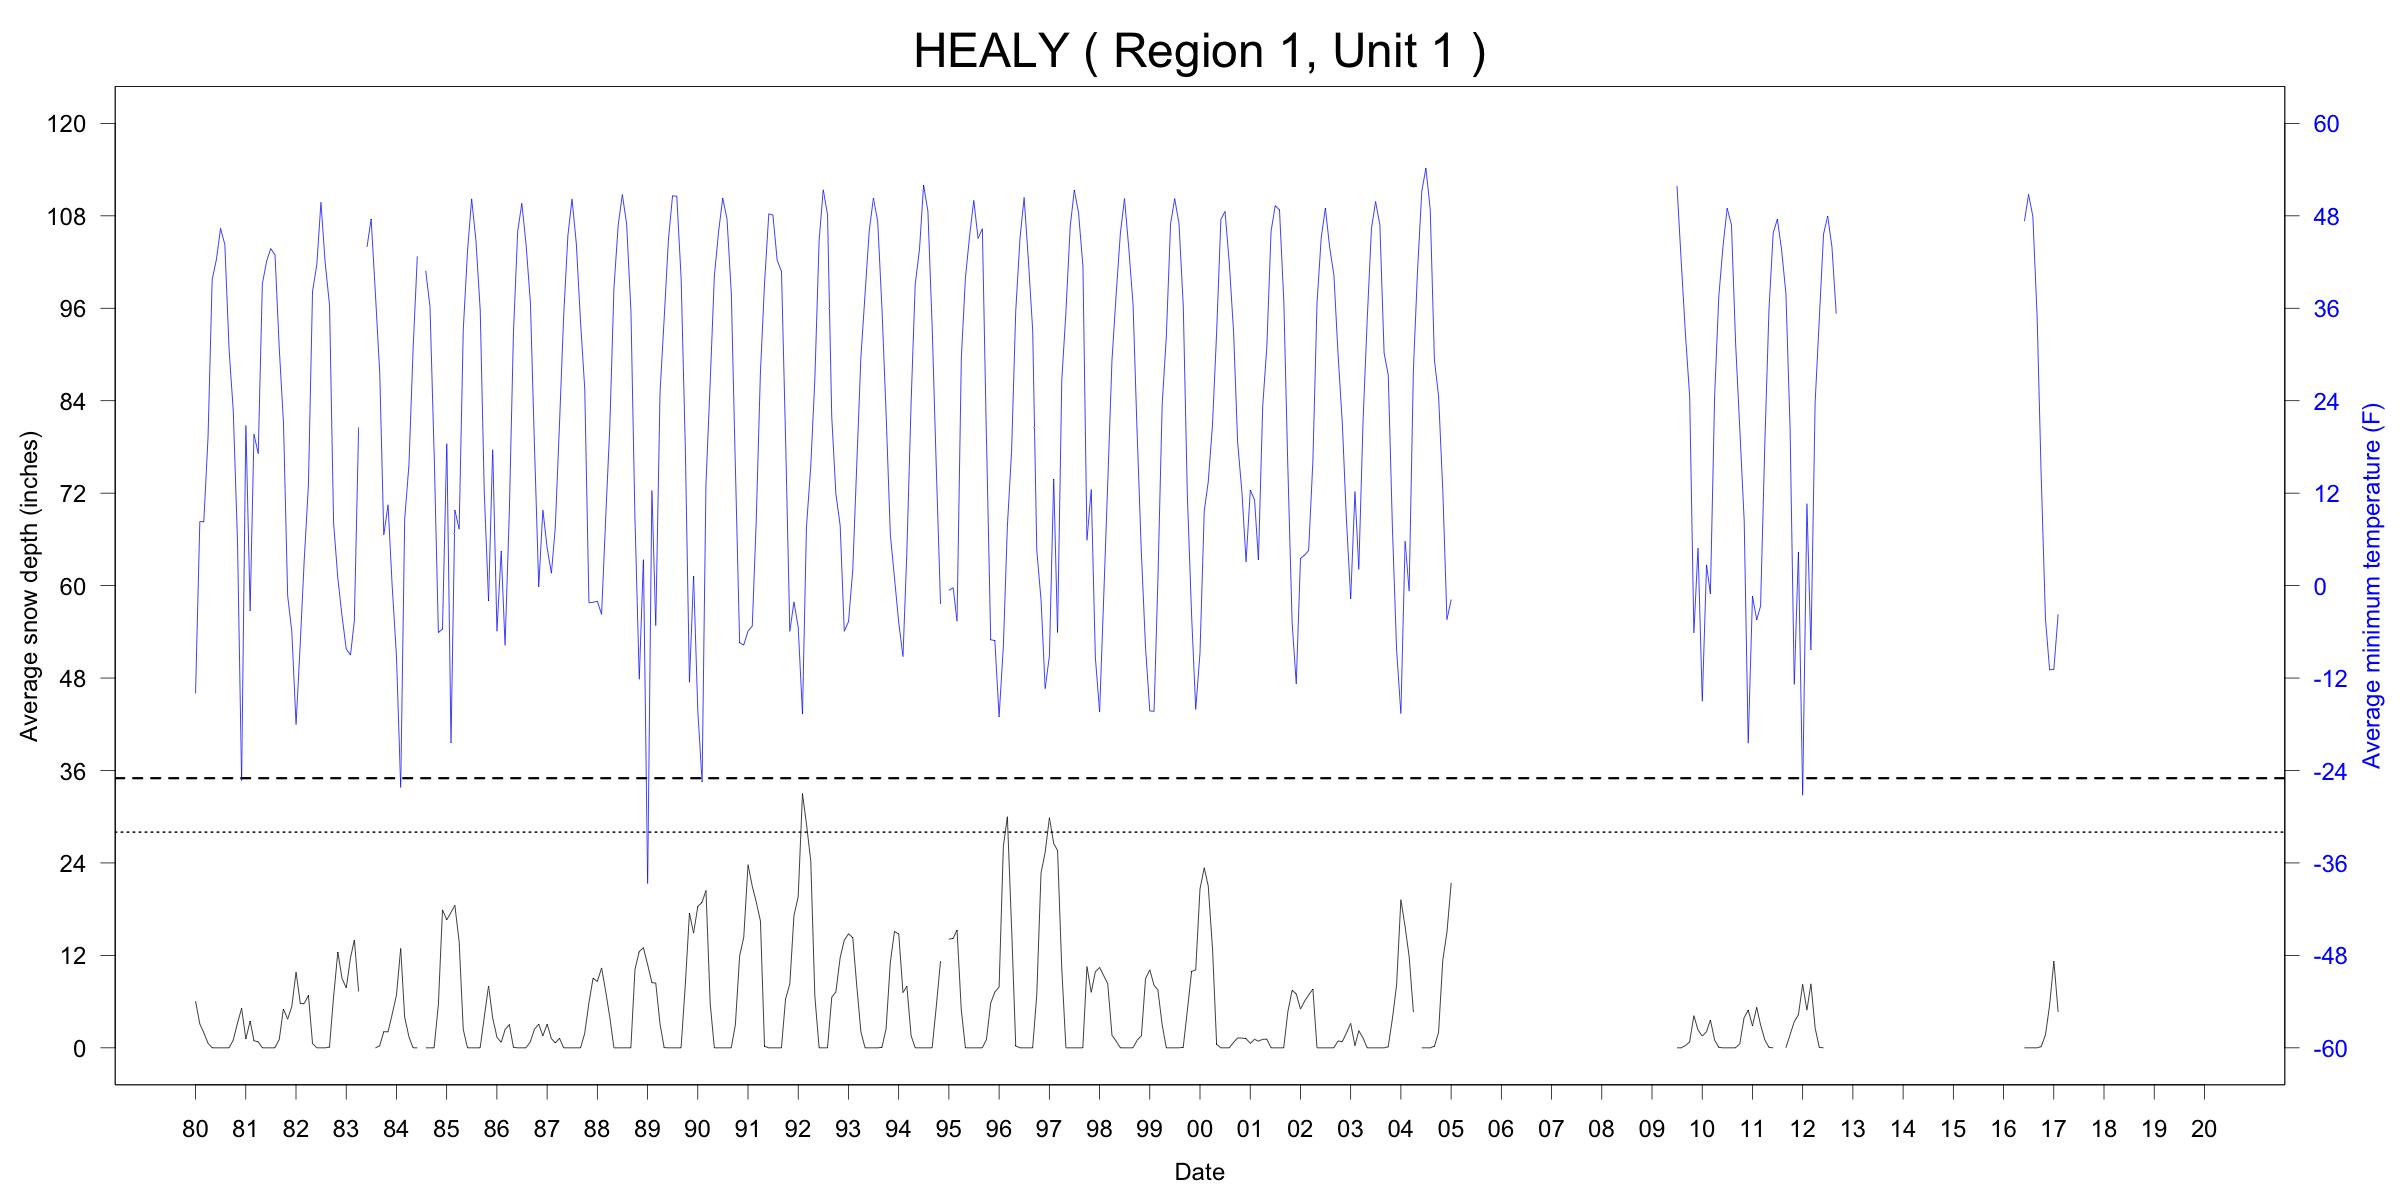

Source data for this figure (header and first rows):
ID, Name, Region, Unit, YEAR, MONTH, START, END, TMINavg_F, TMINmin_F, TMINmax_F, TMINnull_pcnt, SNWDavg_in, SNWDmin_in, SNWDmax_in, SNWDnull_pcnt
USC00503585, HEALY, 1, 1, 1980, 01, 1980-01-01, 1980-02-01, -13.99, -47.02, 35.06, 0, 6.066, 2.008, 10.98, 0
USC00503585, HEALY, 1, 1, 1980, 02, 1980-02-01, 1980-03-01, 8.316, -16.06, 39.92, 10, 3.109, 0.9843, 10, 10
USC00503585, HEALY, 1, 1, 1980, 03, 1980-03-01, 1980-04-01, 8.279, -25.96, 35.06, 10, 1.962, 0.9843, 4.016, 0
USC00503585, HEALY, 1, 1, 1980, 04, 1980-04-01, 1980-05-01, 19.33, 5, 37.04, 20, 0.5932, 0, 4.016, 0
USC00503585, HEALY, 1, 1, 1980, 05, 1980-05-01, 1980-06-01, 39.72, 30.02, 51.98, 23, 0, 0, 0, 0
USC00503585, HEALY, 1, 1, 1980, 06, 1980-06-01, 1980-07-01, 42.36, 33.98, 50, 13, 0, 0, 0, 0
USC00503585, HEALY, 1, 1, 1980, 07, 1980-07-01, 1980-08-01, 46.36, 35.06, 55.04, 16, 0, 0, 0, 0
USC00503585, HEALY, 1, 1, 1980, 08, 1980-08-01, 1980-09-01, 44.28, 32, 60.08, 3, 0, 0, 0, 0
USC00503585, HEALY, 1, 1, 1980, 09, 1980-09-01, 1980-10-01, 30.6, 17.06, 46.04, 10, 0, 0, 0, 0
USC00503585, HEALY, 1, 1, 1980, 10, 1980-10-01, 1980-11-01, 22.77, -0.04, 42.08, 6, 0.9995, 0, 5, 0
USC00503585, HEALY, 1, 1, 1980, 11, 1980-11-01, 1980-12-01, 5.816, -7.06, 30.02, 0, 3.201, 2.008, 5, 0
USC00503585, HEALY, 1, 1, 1980, 12, 1980-12-01, 1981-01-01, -25.29, -43.96, 10.04, 0, 5.127, 4.016, 5.984, 0
USC00503585, HEALY, 1, 1, 1981, 01, 1981-01-01, 1981-02-01, 20.77, -0.04, 41, 0, 1.154, 0, 2.992, 0
USC00503585, HEALY, 1, 1, 1981, 02, 1981-02-01, 1981-03-01, -3.264, -32.98, 33.98, 18, 3.479, 0, 5.984, 11
USC00503585, HEALY, 1, 1, 1981, 03, 1981-03-01, 1981-04-01, 19.64, -0.04, 35.06, 29, 0.9309, 0, 2.992, 0
USC00503585, HEALY, 1, 1, 1981, 04, 1981-04-01, 1981-05-01, 17.14, -2.02, 35.96, 13, 0.7589, 0, 4.016, 3
USC00503585, HEALY, 1, 1, 1981, 05, 1981-05-01, 1981-06-01, 39.18, 30.02, 48.92, 13, 0, 0, 0, 0
USC00503585, HEALY, 1, 1, 1981, 06, 1981-06-01, 1981-07-01, 42.11, 33.08, 48.92, 23, 0, 0, 0, 0
USC00503585, HEALY, 1, 1, 1981, 07, 1981-07-01, 1981-08-01, 43.75, 32, 53.96, 26, 0, 0, 0, 0
USC00503585, HEALY, 1, 1, 1981, 08, 1981-08-01, 1981-09-01, 42.94, 28.94, 57.92, 35, 0, 0, 0, 0
USC00503585, HEALY, 1, 1, 1981, 09, 1981-09-01, 1981-10-01, 30.73, 10.04, 46.04, 7, 1.1, 0, 7.992, 0
USC00503585, HEALY, 1, 1, 1981, 10, 1981-10-01, 1981-11-01, 21.28, 6.08, 41, 10, 5.034, 0, 10.98, 3
USC00503585, HEALY, 1, 1, 1981, 11, 1981-11-01, 1981-12-01, -1.338, -16.96, 15.98, 37, 3.724, 2.992, 5.984, 27
USC00503585, HEALY, 1, 1, 1981, 12, 1981-12-01, 1982-01-01, -5.954, -25.06, 33.08, 32, 5.363, 2.992, 7.008, 29
USC00503585, HEALY, 1, 1, 1982, 01, 1982-01-01, 1982-02-01, -18.03, -43.06, -2.92, 13, 9.85, 5.984, 12.01, 13
USC00503585, HEALY, 1, 1, 1982, 02, 1982-02-01, 1982-03-01, -7.362, -38.02, 44.96, 11, 5.759, 2.008, 9.016, 11
USC00503585, HEALY, 1, 1, 1982, 03, 1982-03-01, 1982-04-01, 3.169, -20.92, 33.08, 6, 5.736, 4.016, 9.016, 3
USC00503585, HEALY, 1, 1, 1982, 04, 1982-04-01, 1982-05-01, 13.11, -14.98, 37.94, 7, 6.814, 4.016, 10, 10
USC00503585, HEALY, 1, 1, 1982, 05, 1982-05-01, 1982-06-01, 38.2, 24.98, 46.04, 71, 0.5556, 0, 5, 71
USC00503585, HEALY, 1, 1, 1982, 06, 1982-06-01, 1982-07-01, 41.67, 33.98, 60.98, 20, 0, 0, 0, 0
USC00503585, HEALY, 1, 1, 1982, 07, 1982-07-01, 1982-08-01, 49.74, 39.92, 57.92, 0, 0, 0, 0, 0
USC00503585, HEALY, 1, 1, 1982, 08, 1982-08-01, 1982-09-01, 41.87, 30.92, 55.94, 26, 0, 0, 0, 0
USC00503585, HEALY, 1, 1, 1982, 09, 1982-09-01, 1982-10-01, 36.49, 21.02, 50, 3, 0.09974, 0, 2.992, 0
USC00503585, HEALY, 1, 1, 1982, 10, 1982-10-01, 1982-11-01, 8.127, -14.98, 30.02, 23, 6.644, 0, 12.01, 10
USC00503585, HEALY, 1, 1, 1982, 11, 1982-11-01, 1982-12-01, 0.9125, -23.08, 30.02, 20, 12.44, 9.016, 19.02, 7
USC00503585, HEALY, 1, 1, 1982, 12, 1982-12-01, 1983-01-01, -3.886, -29.02, 35.06, 3, 9.042, 5, 12.01, 3
USC00503585, HEALY, 1, 1, 1983, 01, 1983-01-01, 1983-02-01, -8.221, -47.02, 32, 35, 7.761, 0.9843, 10, 6
USC00503585, HEALY, 1, 1, 1983, 02, 1983-02-01, 1983-03-01, -9.019, -31, 12.92, 7, 11.69, 9.016, 12.99, 7
USC00503585, HEALY, 1, 1, 1983, 03, 1983-03-01, 1983-04-01, -4.573, -18.04, 14, 13, 14, 12.01, 15.98, 13
USC00503585, HEALY, 1, 1, 1983, 04, 1983-04-01, 1983-05-01, 20.54, -5.98, 39.92, 13, 7.306, 0, 12.01, 13
USC00503585, HEALY, 1, 1, 1983, 05, 1983-05-01, 1983-06-01, NA, NA, NA, 100, NA, NA, NA, 100
USC00503585, HEALY, 1, 1, 1983, 06, 1983-06-01, 1983-07-01, 43.95, 28.94, 57.02, 23, NA, NA, NA, 100
USC00503585, HEALY, 1, 1, 1983, 07, 1983-07-01, 1983-08-01, 47.58, 42.08, 57.92, 10, NA, NA, NA, 100
USC00503585, HEALY, 1, 1, 1983, 08, 1983-08-01, 1983-09-01, 37.93, 32, 42.08, 58, 0, 0, 0, 0
USC00503585, HEALY, 1, 1, 1983, 09, 1983-09-01, 1983-10-01, 27.79, 8.06, 42.08, 13, 0.2664, 0, 2.992, 0
USC00503585, HEALY, 1, 1, 1983, 10, 1983-10-01, 1983-11-01, 6.563, -7.96, 35.06, 29, 2.087, 0, 5, 29
USC00503585, HEALY, 1, 1, 1983, 11, 1983-11-01, 1983-12-01, 10.49, -7.96, 39.92, 3, 2.092, 0.9843, 5, 0
USC00503585, HEALY, 1, 1, 1983, 12, 1983-12-01, 1984-01-01, -0.0472, -27.04, 32, 19, 4.352, 2.992, 7.992, 10
USC00503585, HEALY, 1, 1, 1984, 01, 1984-01-01, 1984-02-01, -9.113, -34.96, 35.06, 13, 6.814, 5, 9.016, 13
USC00503585, HEALY, 1, 1, 1984, 02, 1984-02-01, 1984-03-01, -26.19, -41.98, -11.02, 7, 12.89, 10.98, 17.01, 7
USC00503585, HEALY, 1, 1, 1984, 03, 1984-03-01, 1984-04-01, 8.618, -22, 37.04, 3, 3.966, 0.9843, 12.01, 0
USC00503585, HEALY, 1, 1, 1984, 04, 1984-04-01, 1984-05-01, 15.67, -4, 39.92, 10, 1.426, 0, 4.016, 7
USC00503585, HEALY, 1, 1, 1984, 05, 1984-05-01, 1984-06-01, 30.62, 15.98, 39.92, 23, 0, 0, 0, 0
USC00503585, HEALY, 1, 1, 1984, 06, 1984-06-01, 1984-07-01, 42.75, 35.06, 51.98, 7, 0, 0, 0, 0
USC00503585, HEALY, 1, 1, 1984, 07, 1984-07-01, 1984-08-01, NA, NA, NA, 100, NA, NA, NA, 100
USC00503585, HEALY, 1, 1, 1984, 08, 1984-08-01, 1984-09-01, 40.86, 21.02, 55.94, 19, 0, 0, 0, 0
USC00503585, HEALY, 1, 1, 1984, 09, 1984-09-01, 1984-10-01, 36.22, 26.06, 48.92, 0, 0, 0, 0, 0
USC00503585, HEALY, 1, 1, 1984, 10, 1984-10-01, 1984-11-01, 17.25, -4, 33.98, 23, 0, 0, 0, 23
USC00503585, HEALY, 1, 1, 1984, 11, 1984-11-01, 1984-12-01, -6.088, -23.08, 26.96, 0, 5.6, 2.008, 10, 0
USC00503585, HEALY, 1, 1, 1984, 12, 1984-12-01, 1985-01-01, -5.636, -32.98, 28.94, 29, 17.91, 4.016, 32.99, 29
... 419 more rows
